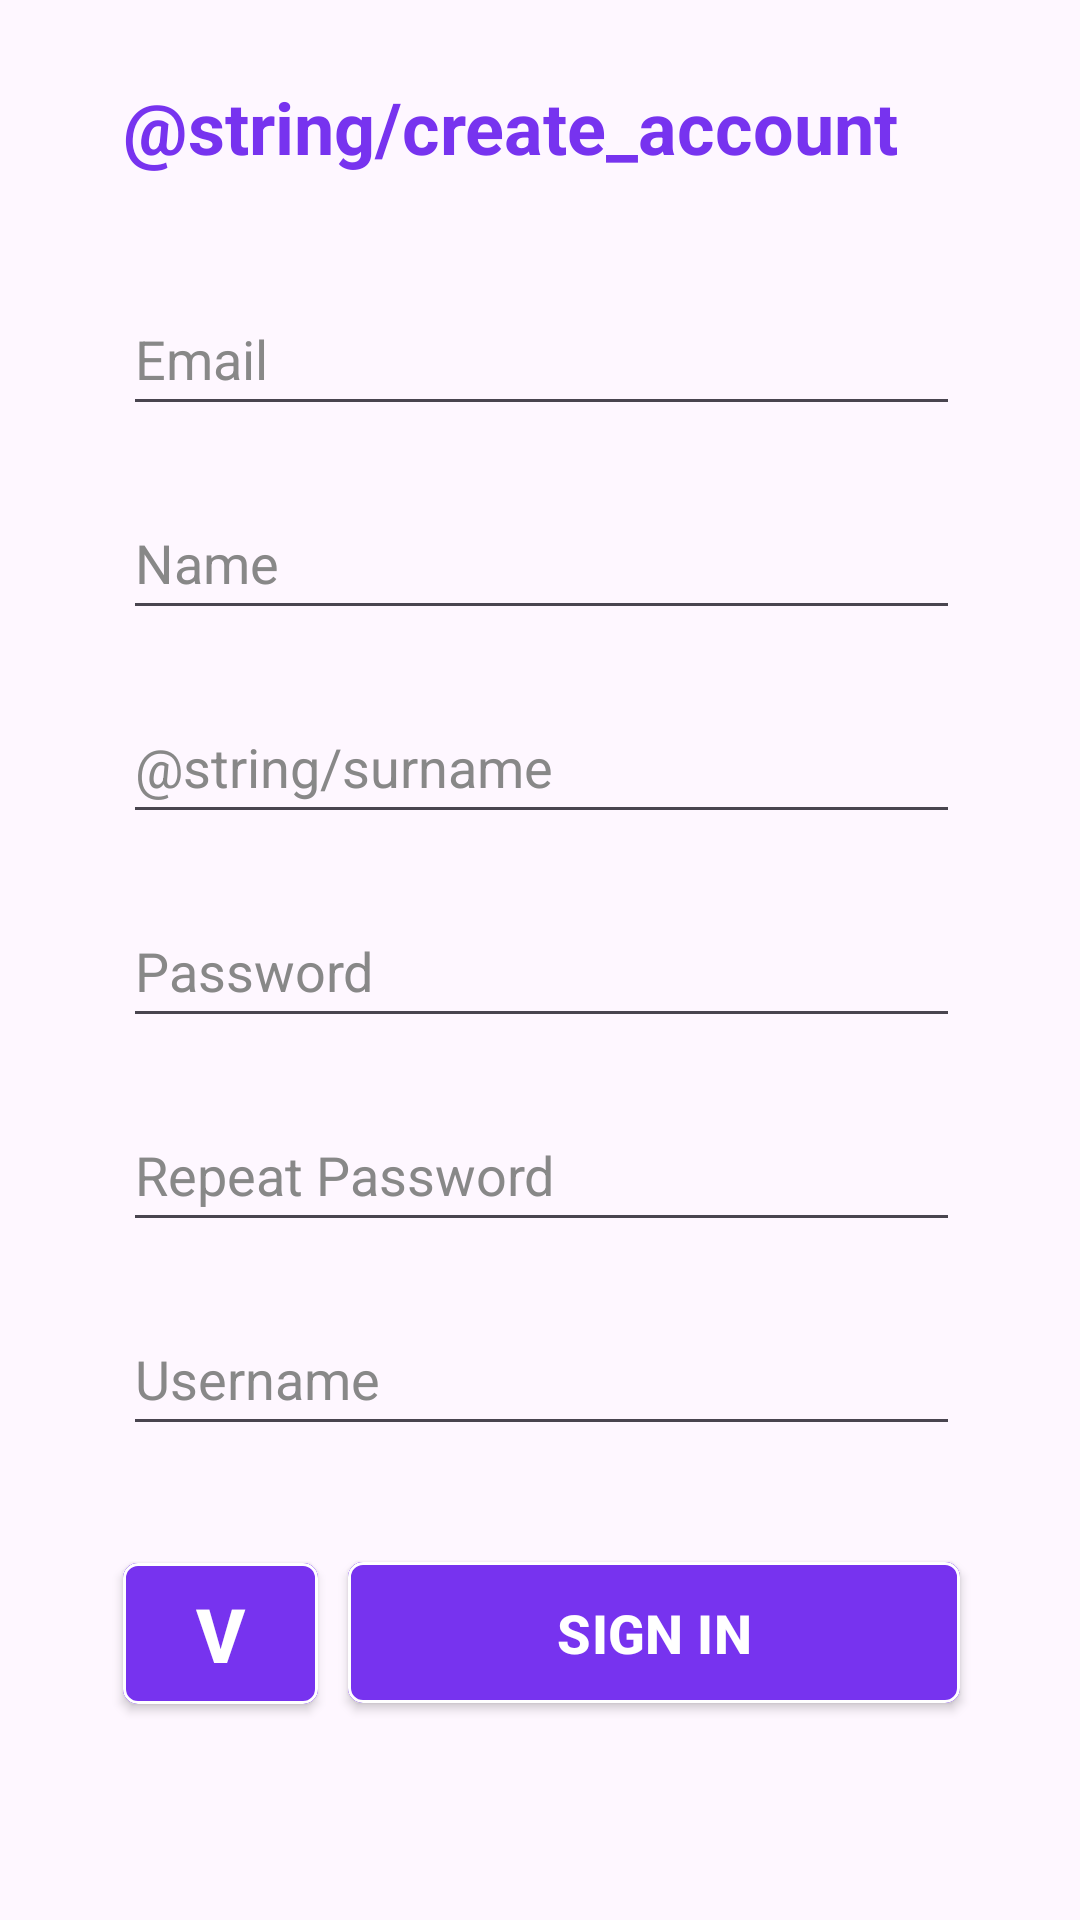

Android layout source for this screen:
<!-- AndroidManifest.xml: application theme Theme.ProyectoFinalGrado -->
<!-- res/layout/activity_sing_in.xml -->
<?xml version="1.0" encoding="utf-8"?>
<androidx.constraintlayout.widget.ConstraintLayout
    xmlns:android="http://schemas.android.com/apk/res/android"
    xmlns:app="http://schemas.android.com/apk/res-auto"
    xmlns:tools="http://schemas.android.com/tools"
    android:layout_width="match_parent"
    android:layout_height="match_parent"
    tools:context=".SingInActivity">
    <androidx.appcompat.widget.LinearLayoutCompat
        android:layout_width="409dp"
        android:layout_height="729dp"
        android:layout_marginStart="1dp"
        android:layout_marginTop="1dp"
        android:layout_marginEnd="1dp"
        android:layout_marginBottom="1dp"
        android:orientation="vertical"
        app:layout_constraintBottom_toBottomOf="parent"
        app:layout_constraintEnd_toEndOf="parent"
        app:layout_constraintStart_toStartOf="parent"
        app:layout_constraintTop_toTopOf="parent">

        
        <TextView
            android:id="@+id/textView"
            android:layout_width="match_parent"
            android:layout_height="48dp"
            android:layout_marginLeft="65dp"
            android:layout_marginTop="70dp"
            android:layout_marginRight="65dp"
            android:text="@string/create_account"
            android:textColor="@color/primaryColor"
            android:textSize="24sp"
            android:textStyle="bold" />

        
        <EditText
            android:id="@+id/editTextEmail"
            android:layout_width="match_parent"
            android:layout_height="48dp"
            android:layout_marginLeft="65dp"
            android:layout_marginTop="20dp"
            android:layout_marginRight="65dp"
            android:ems="10"
            android:hint="@string/email"
            android:inputType="textEmailAddress"
            android:textColorHint="@color/grey"
            android:importantForAutofill="no"/>

        
        <EditText
            android:id="@+id/editTextName"
            android:layout_width="match_parent"
            android:layout_height="48dp"
            android:layout_marginLeft="65dp"
            android:layout_marginTop="20dp"
            android:layout_marginRight="65dp"
            android:ems="10"
            android:hint="@string/name"
            android:inputType="text"
            android:textColorHint="@color/grey"
            android:importantForAutofill="no"/>

        
        <EditText
            android:id="@+id/editTextSurname"
            android:layout_width="match_parent"
            android:layout_height="48dp"
            android:layout_marginLeft="65dp"
            android:layout_marginTop="20dp"
            android:layout_marginRight="65dp"
            android:ems="10"
            android:hint="@string/surname"
            android:textColorHint="@color/grey"
            android:inputType="text"
            android:importantForAutofill="no"/>

        
        <EditText
            android:id="@+id/editTextPassword"
            android:layout_width="match_parent"
            android:layout_height="48dp"
            android:layout_marginLeft="65dp"
            android:layout_marginTop="20dp"
            android:layout_marginRight="65dp"
            android:ems="10"
            android:hint="@string/password"
            android:inputType="textPassword"
            android:textColorHint="@color/grey"
            android:importantForAutofill="no"/>

        
        <EditText
            android:id="@+id/editTextRepeatPassword"
            android:layout_width="match_parent"
            android:layout_height="48dp"
            android:layout_marginLeft="65dp"
            android:layout_marginTop="20dp"
            android:layout_marginRight="65dp"
            android:ems="10"
            android:hint="@string/repeat_password"
            android:inputType="textPassword"
            android:textColorHint="@color/grey"
            android:importantForAutofill="no"/>

        
        <EditText
            android:id="@+id/editTextUsername"
            android:layout_width="match_parent"
            android:layout_height="48dp"
            android:layout_marginLeft="65dp"
            android:layout_marginTop="20dp"
            android:layout_marginRight="65dp"
            android:ems="10"
            android:hint="@string/username"
            android:inputType="text"
            android:textColorHint="@color/grey"
            android:importantForAutofill="no"/>

        
        <LinearLayout
            android:layout_width="match_parent"
            android:layout_height="match_parent"
            android:orientation="horizontal">

            
            <Button
                android:id="@+id/btnGoBack"
                style="?attr/materialButtonOutlinedStyle"
                android:layout_width="65dp"
                android:layout_height="55dp"
                android:layout_marginStart="65dp"
                android:layout_marginTop="35dp"
                android:backgroundTint="@color/primaryColor"
                android:elevation="2dp"
                android:shadowColor="#5C5C5C"
                android:text="V"
                android:textColor="#FFFFFF"
                android:textSize="25sp"
                android:textStyle="bold"
                app:cornerRadius="5dp"
                app:strokeColor="#FFFFFF" />

            
            <Button
                android:id="@+id/btnSingIn2"
                style="?attr/materialButtonOutlinedStyle"
                android:layout_width="match_parent"
                android:layout_height="55dp"
                android:layout_marginStart="10dp"
                android:layout_marginTop="32dp"
                android:layout_marginEnd="65dp"
                android:backgroundTint="@color/primaryColor"
                android:elevation="2dp"
                android:shadowColor="#5C5C5C"
                android:text="@string/sing_in"
                android:textColor="#FFFFFF"
                android:textSize="18sp"
                android:textStyle="bold"
                app:cornerRadius="5dp"
                app:strokeColor="#FFFFFF" />
        </LinearLayout>


    </androidx.appcompat.widget.LinearLayoutCompat>

</androidx.constraintlayout.widget.ConstraintLayout>
<!-- resources referenced by this layout -->
<resources>
  <color name="grey">#888888</color>
  <color name="primaryColor">#7733EF</color>
  <string name="email">Email</string>
  <string name="name">Name</string>
  <string name="password">Password</string>
  <string name="repeat_password">Repeat Password</string>
  <string name="sing_in">SIGN IN</string>
  <string name="username">Username</string>
  <style name="Theme.ProyectoFinalGrado" parent="Base.Theme.ProyectoFinalGrado" />
  <style name="Base.Theme.ProyectoFinalGrado" parent="Theme.Material3.DayNight.NoActionBar">
          
          
      </style>
</resources>
